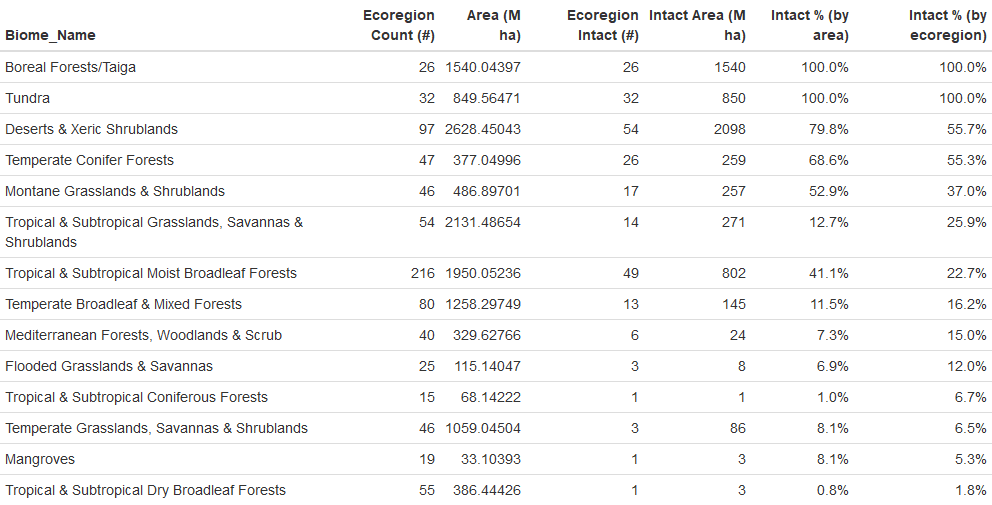

Values plotted in this chart, from the file beside it:
Biome_Name, Ecoregion Count (#), Area (M ha), Ecoregion Intact (#), Intact Area (M ha), Intact % (by area), Intact % (by ecoregion)
Boreal Forests/Taiga, 26, 1540, 26, 1540, 1, 1
Tundra, 32, 849.6, 32, 849.6, 1, 1
Deserts & Xeric Shrublands, 97, 2628, 54, 2098, 0.7982, 0.5567
Temperate Conifer Forests, 47, 377, 26, 258.8, 0.6863, 0.5532
Montane Grasslands & Shrublands, 46, 486.9, 17, 257.4, 0.5287, 0.3696
Tropical & Subtropical Grasslands, Savan…, 54, 2131, 14, 271.2, 0.1272, 0.2593
Tropical & Subtropical Moist Broadleaf F…, 216, 1950, 49, 802.3, 0.4114, 0.2269
Temperate Broadleaf & Mixed Forests, 80, 1258, 13, 144.9, 0.1152, 0.1625
Mediterranean Forests, Woodlands & Scrub, 40, 329.6, 6, 23.92, 0.07255, 0.15
Flooded Grasslands & Savannas, 25, 115.1, 3, 7.913, 0.06873, 0.12
Tropical & Subtropical Coniferous Forest…, 15, 68.14, 1, 0.687, 0.01008, 0.06667
Temperate Grasslands, Savannas & Shrubla…, 46, 1059, 3, 86.25, 0.08145, 0.06522
Mangroves, 19, 33.1, 1, 2.67, 0.08065, 0.05263
Tropical & Subtropical Dry Broadleaf For…, 55, 386.4, 1, 3.158, 0.008171, 0.01818
